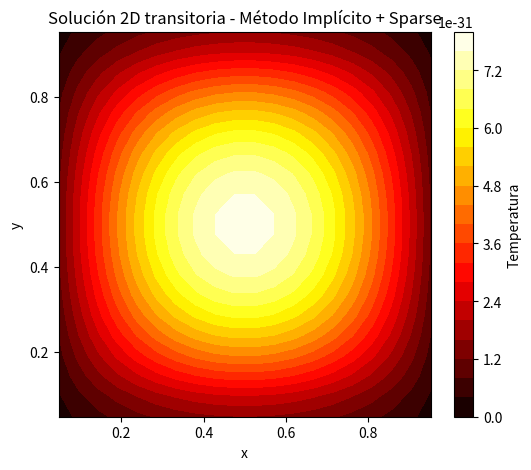

Write Python code to recreate this figure.
# calor_2d_implicito_sparse.py
import numpy as np
import matplotlib.pyplot as plt
from scipy.sparse import diags, kron, identity, linalg

# Parámetros del problema
L = 1.0
N = 20
alpha = 0.01
dx = L / (N + 1)
dt = 0.001
T_total = 0.1
steps = int(T_total / dt)

# Malla espacial
x = np.linspace(dx, L - dx, N)
y = np.linspace(dx, L - dx, N)
X, Y = np.meshgrid(x, y)

# Condición inicial
T0 = np.sin(np.pi * X / L) * np.sin(np.pi * Y / L)
T = T0.flatten()

# Método implícito: matriz sparse
r = alpha * dt / dx**2

# Matriz en x con Dirichlet
Ax = diags([(1 + 2 * r) * np.ones(N), -r * np.ones(N - 1), -r * np.ones(N - 1)], [0, -1, 1])

# Matriz en y con Neumann
Ay = diags([(1 + 2 * r) * np.ones(N), -r * np.ones(N - 1), -r * np.ones(N - 1)], [0, -1, 1])
Ay = Ay.tolil()
Ay[0, 1] = -2 * r
Ay[-1, -2] = -2 * r
Ay = Ay.tocsr()

# Matriz del sistema
I = identity(N)
A = kron(I, Ax) + kron(Ay, I)

# Solución temporal
for step in range(steps):
    T = linalg.spsolve(A, T)

# Mostrar resultado
T_final = T.reshape((N, N))

plt.figure(figsize=(6, 5))
plt.contourf(X, Y, T_final, 20, cmap='hot')
plt.colorbar(label='Temperatura')
plt.title("Solución 2D transitoria - Método Implícito + Sparse")
plt.xlabel("x")
plt.ylabel("y")
plt.show()
